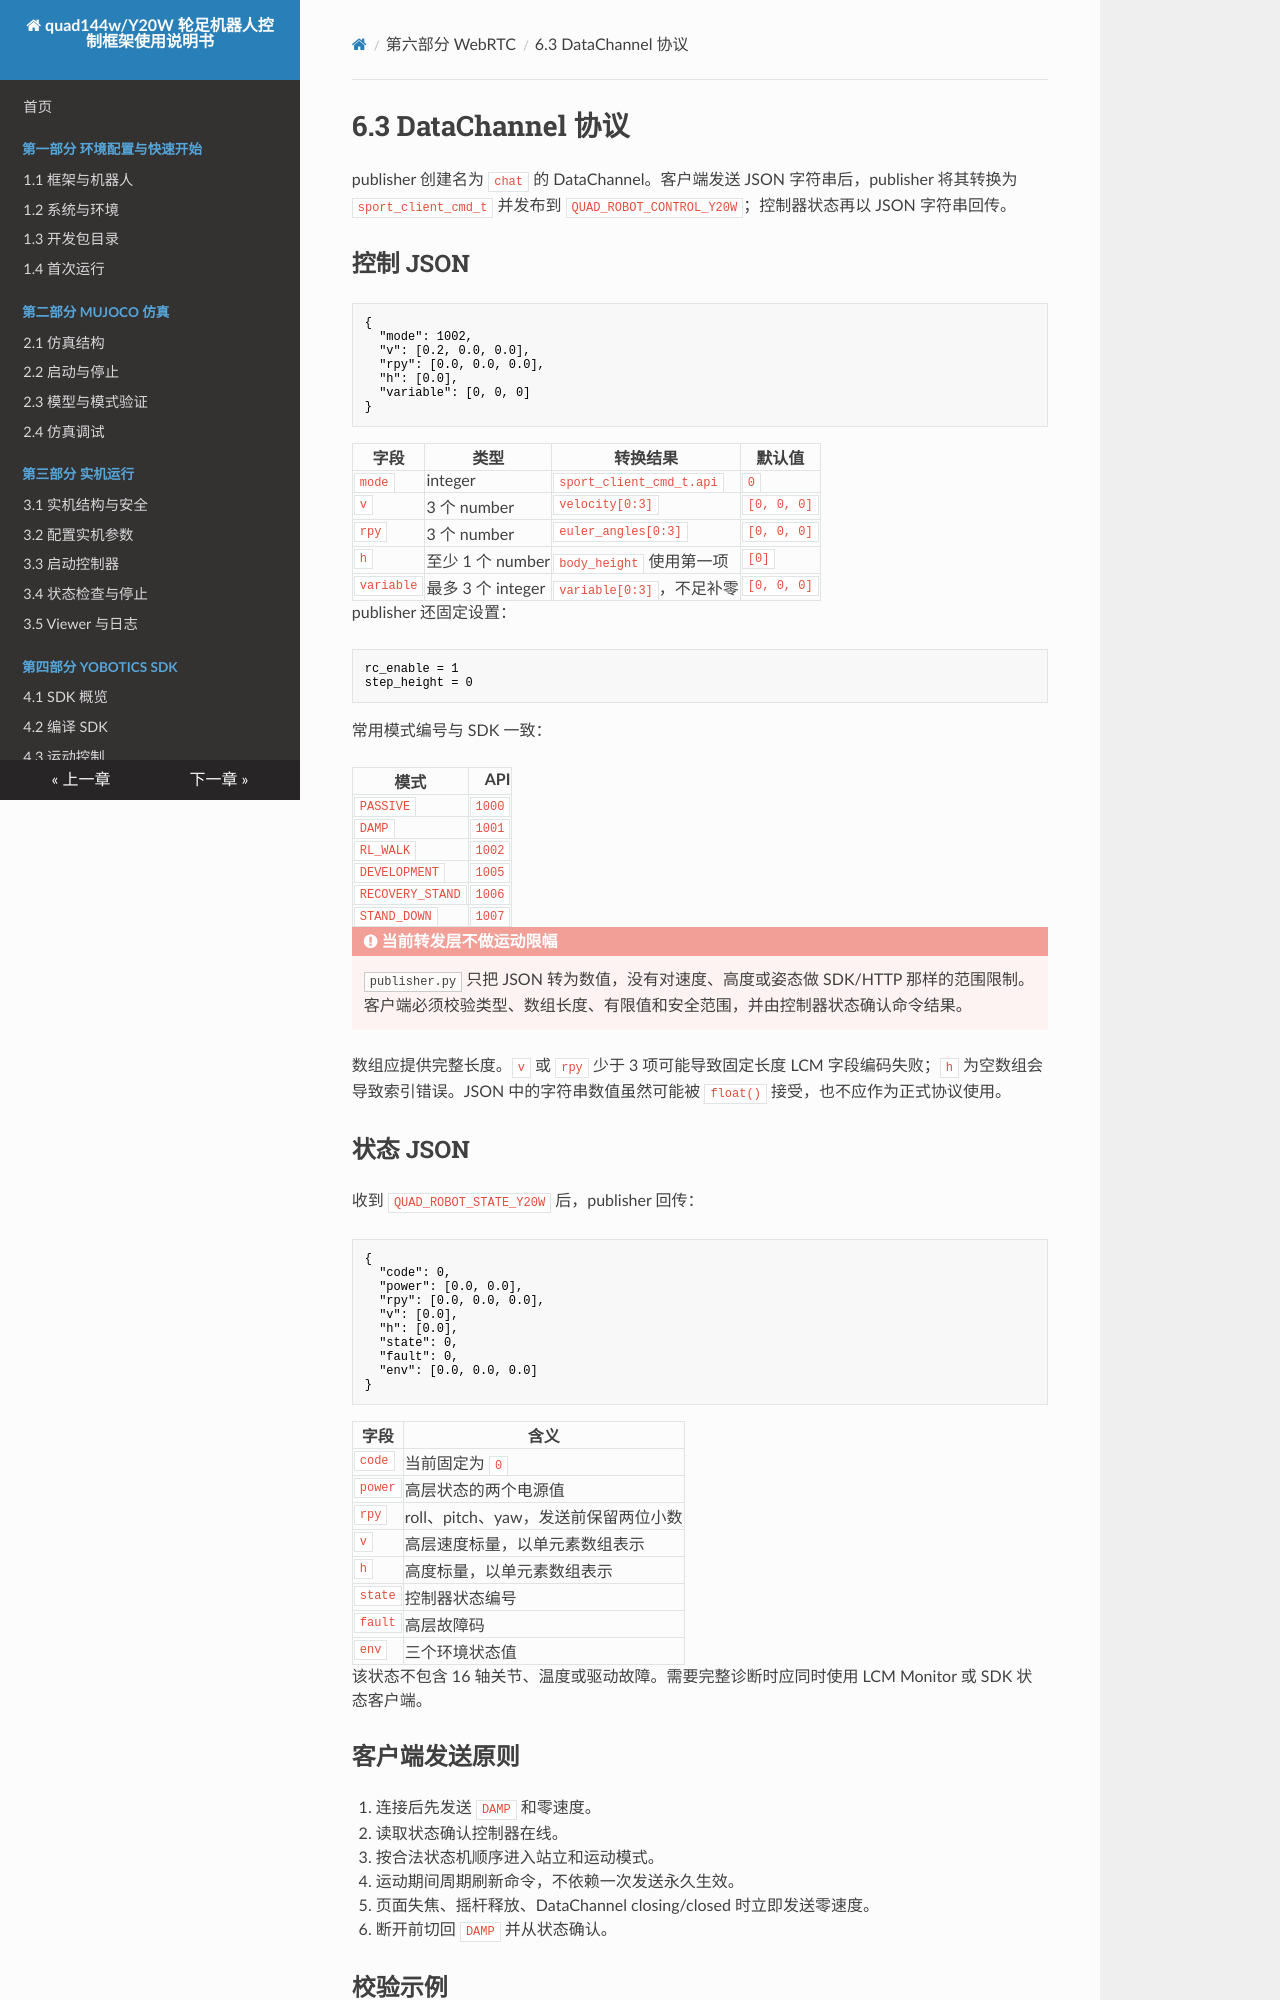

repository: YoboticsHub/yobotics_quad144w · page: zh/part-6-webrtc/3.datachannel.html · generator: mkdocs

# 6.3 DataChannel 协议

publisher 创建名为 `chat` 的 DataChannel。客户端发送 JSON 字符串后，publisher 将其转换为 `sport_client_cmd_t` 并发布到 `QUAD_ROBOT_CONTROL_Y20W`；控制器状态再以 JSON 字符串回传。

## 控制 JSON

```json
{
  "mode": 1002,
  "v": [0.2, 0.0, 0.0],
  "rpy": [0.0, 0.0, 0.0],
  "h": [0.0],
  "variable": [0, 0, 0]
}
```

| 字段 | 类型 | 转换结果 | 默认值 |
| --- | --- | --- | --- |
| `mode` | integer | `sport_client_cmd_t.api` | `0` |
| `v` | 3 个 number | `velocity[0:3]` | `[0, 0, 0]` |
| `rpy` | 3 个 number | `euler_angles[0:3]` | `[0, 0, 0]` |
| `h` | 至少 1 个 number | `body_height` 使用第一项 | `[0]` |
| `variable` | 最多 3 个 integer | `variable[0:3]`，不足补零 | `[0, 0, 0]` |

publisher 还固定设置：

```text
rc_enable = 1
step_height = 0
```

常用模式编号与 SDK 一致：

| 模式 | API |
| --- | ---: |
| `PASSIVE` | `1000` |
| `DAMP` | `1001` |
| `RL_WALK` | `1002` |
| `DEVELOPMENT` | `1005` |
| `RECOVERY_STAND` | `1006` |
| `STAND_DOWN` | `1007` |

!!! danger "当前转发层不做运动限幅"
    `publisher.py` 只把 JSON 转为数值，没有对速度、高度或姿态做 SDK/HTTP 那样的范围限制。客户端必须校验类型、数组长度、有限值和安全范围，并由控制器状态确认命令结果。

数组应提供完整长度。`v` 或 `rpy` 少于 3 项可能导致固定长度 LCM 字段编码失败；`h` 为空数组会导致索引错误。JSON 中的字符串数值虽然可能被 `float()` 接受，也不应作为正式协议使用。

## 状态 JSON

收到 `QUAD_ROBOT_STATE_Y20W` 后，publisher 回传：

```json
{
  "code": 0,
  "power": [0.0, 0.0],
  "rpy": [0.0, 0.0, 0.0],
  "v": [0.0],
  "h": [0.0],
  "state": 0,
  "fault": 0,
  "env": [0.0, 0.0, 0.0]
}
```

| 字段 | 含义 |
| --- | --- |
| `code` | 当前固定为 `0` |
| `power` | 高层状态的两个电源值 |
| `rpy` | roll、pitch、yaw，发送前保留两位小数 |
| `v` | 高层速度标量，以单元素数组表示 |
| `h` | 高度标量，以单元素数组表示 |
| `state` | 控制器状态编号 |
| `fault` | 高层故障码 |
| `env` | 三个环境状态值 |

该状态不包含 16 轴关节、温度或驱动故障。需要完整诊断时应同时使用 LCM Monitor 或 SDK 状态客户端。
